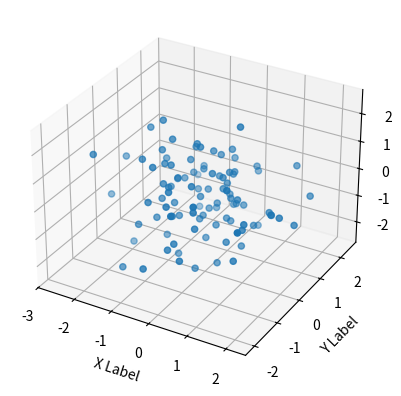

The script that saved this image:
# -*- coding: utf-8 -*-
# 2025-1-19 16:56:26
# Author: Andy

import numpy as np
import matplotlib.pyplot as plt

# 创建 3D 坐标系
fig = plt.figure()
# 使用 projection='3d' 创建 3D 坐标轴
ax = fig.add_subplot(111, projection='3d')

# 生成数据
x = np.random.randn(100)
y = np.random.randn(100)
z = np.random.randn(100)

# 绘制散点图
ax.scatter(x, y, z)

# 添加坐标轴标签
ax.set_xlabel('X Label')
ax.set_ylabel('Y Label')
ax.set_zlabel('Z Label')

# 显示图形
plt.show()
